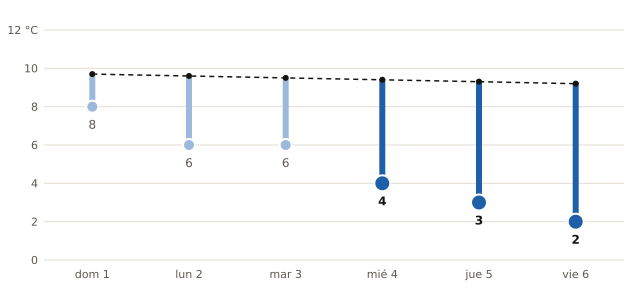

Source data for this figure (header and first rows):
fecha, mínima_prevista_C, mínima_normal_1991_2020_C
2026-11-01, 8, 9.7
2026-11-02, 6, 9.6
2026-11-03, 6, 9.5
2026-11-04, 4, 9.4
2026-11-05, 3, 9.3
2026-11-06, 2, 9.2
